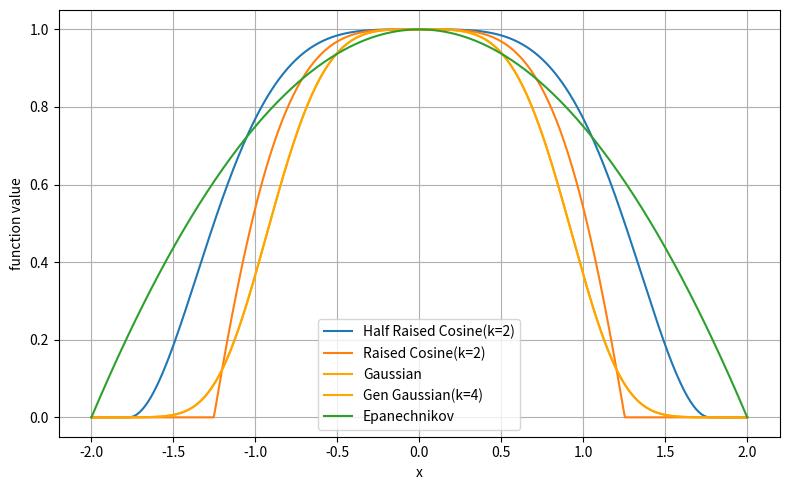

This chart was generated by the following Python code:
import numpy as np
import matplotlib.pyplot as plt

def main():
    # Domain: -3 to 3
    x = np.linspace(-2, 2, 500)

    # Unnormalized Gaussian
    z = np.clip(x ** 2, -np.pi, np.pi) 

    gauss = np.exp(- abs(x)**4)

    raised_cos = np.clip(np.cos(z) , 0, 1)
    half_cos = np.clip(0.5 + 0.5 * np.cos(z), 0, 1)

    epan = np.clip(1 - (x/2) **2 , 0, 1)


    # Plot both curves on the same figure
    plt.figure(figsize=(8, 5))
    plt.plot(x, half_cos, label="Half Raised Cosine(k=2)")
    plt.plot(x, raised_cos, label="Raised Cosine(k=2)")
    plt.plot(x, gauss, label="Gaussian", color="orange")
    plt.plot(x, gauss, label="Gen Gaussian(k=4)", color="orange")

    plt.plot(x, epan, label="Epanechnikov")



    plt.xlabel("x")
    plt.ylabel("function value")
    plt.grid(True)
    plt.legend()
    plt.tight_layout()
    plt.show()


if __name__ == "__main__":
    main()